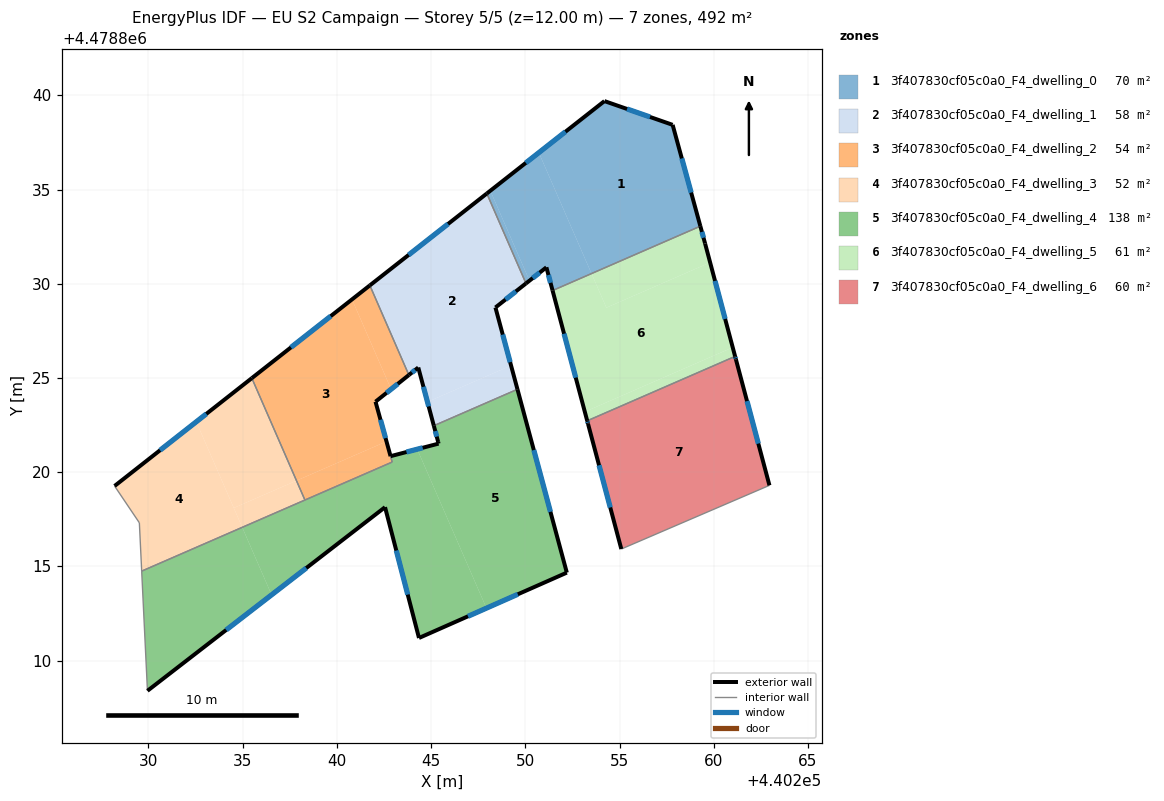
=== STOREY PLAN SPEC (per zone: floor XY polygon, exterior-wall plan segments, windows/doors) ===
zone 1: 3f407830cf05c0a0_F4_dwelling_0  (70.3 m²)
  floor: (440259.29, 4478833.06) (440257.82, 4478838.44) (440254.20, 4478839.70) (440250.72, 4478836.96) (440253.51, 4478830.54)
  floor: (440253.51, 4478830.54) (440250.72, 4478836.96) (440248.14, 4478834.94) (440250.22, 4478830.17) (440251.12, 4478830.87) (440251.45, 4478829.64)
  floor: (440250.22, 4478830.17) (440248.14, 4478834.94) (440247.96, 4478834.79) (440250.04, 4478830.02)
  exterior wall: (440257.82, 4478838.44) – (440259.29, 4478833.06)  [5.6 m]
    window: (440258.31, 4478836.65) – (440258.80, 4478834.84)  [1.9 m²]
  exterior wall: (440251.45, 4478829.64) – (440251.12, 4478830.87)  [1.3 m]
    window: (440251.34, 4478830.05) – (440251.23, 4478830.47)  [0.4 m²]
  exterior wall: (440251.12, 4478830.87) – (440250.04, 4478830.02)  [1.4 m]
    window: (440250.76, 4478830.59) – (440250.39, 4478830.30)  [0.5 m²]
  exterior wall: (440247.96, 4478834.79) – (440254.20, 4478839.70)  [7.9 m]
    window: (440250.03, 4478836.42) – (440252.13, 4478838.07)  [2.7 m²]
  exterior wall: (440254.20, 4478839.70) – (440257.82, 4478838.44)  [3.8 m]
    window: (440255.40, 4478839.28) – (440256.62, 4478838.85)  [1.3 m²]
  interior walls: 2
zone 2: 3f407830cf05c0a0_F4_dwelling_1  (58.1 m²)
  floor: (440249.24, 4478825.66) (440248.41, 4478828.74) (440250.04, 4478830.02) (440247.96, 4478834.79) (440241.75, 4478829.91) (440243.82, 4478825.16) (440244.32, 4478825.56) (440244.81, 4478823.73)
  floor: (440249.58, 4478824.40) (440249.24, 4478825.66) (440244.81, 4478823.73) (440245.14, 4478822.47)
  exterior wall: (440250.04, 4478830.02) – (440248.41, 4478828.74)  [2.1 m]
    window: (440249.50, 4478829.60) – (440248.95, 4478829.17)  [0.7 m²]
  exterior wall: (440248.41, 4478828.74) – (440249.58, 4478824.40)  [4.5 m]
    window: (440248.80, 4478827.30) – (440249.20, 4478825.84)  [1.5 m²]
  exterior wall: (440245.14, 4478822.47) – (440244.32, 4478825.56)  [3.2 m]
    window: (440244.87, 4478823.49) – (440244.59, 4478824.53)  [1.1 m²]
  exterior wall: (440244.32, 4478825.56) – (440243.82, 4478825.16)  [0.6 m]
    window: (440244.15, 4478825.42) – (440243.99, 4478825.29)  [0.2 m²]
  exterior wall: (440241.75, 4478829.92) – (440247.96, 4478834.79)  [7.9 m]
    window: (440243.81, 4478831.53) – (440245.90, 4478833.18)  [2.7 m²]
  interior walls: 3
zone 3: 3f407830cf05c0a0_F4_dwelling_2  (53.5 m²)
  floor: (440242.63, 4478821.63) (440242.05, 4478823.74) (440242.88, 4478824.40) (440240.80, 4478829.17) (440235.49, 4478824.99) (440237.85, 4478819.55)
  floor: (440243.82, 4478825.16) (440241.75, 4478829.91) (440240.80, 4478829.17) (440242.88, 4478824.40)
  floor: (440242.93, 4478820.54) (440242.63, 4478821.63) (440237.85, 4478819.55) (440238.30, 4478818.52)
  exterior wall: (440243.82, 4478825.16) – (440242.05, 4478823.74)  [2.3 m]
    window: (440243.23, 4478824.69) – (440242.64, 4478824.21)  [0.8 m²]
  exterior wall: (440235.48, 4478824.99) – (440241.75, 4478829.92)  [8.0 m]
    window: (440237.56, 4478826.62) – (440239.67, 4478828.28)  [2.7 m²]
  exterior wall: (440242.05, 4478823.74) – (440242.85, 4478820.85)  [3.0 m]
    window: (440242.31, 4478822.78) – (440242.58, 4478821.81)  [1.0 m²]
  interior walls: 5
zone 4: 3f407830cf05c0a0_F4_dwelling_3  (52.3 m²)
  floor: (440234.97, 4478817.07) (440232.54, 4478822.67) (440228.20, 4478819.27) (440229.52, 4478817.32) (440229.64, 4478814.75)
  floor: (440237.85, 4478819.55) (440235.49, 4478824.99) (440232.54, 4478822.67) (440234.53, 4478818.10)
  floor: (440238.30, 4478818.52) (440237.85, 4478819.55) (440234.53, 4478818.10) (440234.98, 4478817.07)
  exterior wall: (440228.20, 4478819.27) – (440235.48, 4478824.99)  [9.3 m]
    window: (440230.61, 4478821.17) – (440233.07, 4478823.10)  [3.2 m²]
  interior walls: 4
zone 5: 3f407830cf05c0a0_F4_dwelling_4  (137.6 m²)
  floor: (440252.20, 4478814.67) (440249.58, 4478824.40) (440245.14, 4478822.47) (440245.38, 4478821.60) (440245.40, 4478821.52) (440244.26, 4478821.22) (440247.94, 4478812.79)
  floor: (440247.94, 4478812.79) (440244.26, 4478821.22) (440242.85, 4478820.85) (440242.93, 4478820.54) (440234.98, 4478817.07) (440236.53, 4478813.49) (440242.55, 4478818.14) (440244.36, 4478811.20)
  floor: (440236.53, 4478813.49) (440234.98, 4478817.07) (440229.64, 4478814.75) (440229.95, 4478808.40)
  exterior wall: (440242.85, 4478820.85) – (440245.40, 4478821.52)  [2.6 m]
    window: (440243.69, 4478821.07) – (440244.55, 4478821.30)  [0.9 m²]
  exterior wall: (440245.40, 4478821.52) – (440245.38, 4478821.60)  [0.1 m]
  exterior wall: (440245.38, 4478821.60) – (440245.14, 4478822.47)  [0.9 m]
    window: (440245.30, 4478821.89) – (440245.22, 4478822.18)  [0.3 m²]
  exterior wall: (440249.58, 4478824.40) – (440252.20, 4478814.67)  [10.1 m]
    window: (440250.45, 4478821.18) – (440251.33, 4478817.90)  [3.4 m²]
  exterior wall: (440252.20, 4478814.67) – (440244.36, 4478811.20)  [8.6 m]
    window: (440249.60, 4478813.52) – (440246.96, 4478812.35)  [2.9 m²]
  exterior wall: (440244.36, 4478811.20) – (440242.55, 4478818.14)  [7.2 m]
    window: (440243.76, 4478813.50) – (440243.15, 4478815.84)  [2.4 m²]
  exterior wall: (440242.55, 4478818.14) – (440229.95, 4478808.40)  [15.9 m]
    window: (440238.38, 4478814.91) – (440234.12, 4478811.63)  [5.4 m²]
  interior walls: 6
zone 6: 3f407830cf05c0a0_F4_dwelling_5  (60.6 m²)
  floor: (440261.01, 4478826.62) (440259.81, 4478831.13) (440254.30, 4478828.73) (440253.51, 4478830.54) (440251.45, 4478829.64) (440253.16, 4478823.21)
  floor: (440261.14, 4478826.15) (440261.01, 4478826.62) (440253.16, 4478823.21) (440253.29, 4478822.73)
  floor: (440259.81, 4478831.13) (440259.54, 4478832.14) (440259.29, 4478833.06) (440253.51, 4478830.54) (440254.30, 4478828.73)
  exterior wall: (440259.29, 4478833.06) – (440259.54, 4478832.14)  [1.0 m]
    window: (440259.37, 4478832.75) – (440259.46, 4478832.44)  [0.3 m²]
  exterior wall: (440259.54, 4478832.14) – (440261.14, 4478826.15)  [6.2 m]
    window: (440260.07, 4478830.15) – (440260.61, 4478828.13)  [2.1 m²]
  exterior wall: (440253.28, 4478822.73) – (440251.45, 4478829.64)  [7.2 m]
    window: (440252.68, 4478825.02) – (440252.06, 4478827.35)  [2.4 m²]
  interior walls: 2
zone 7: 3f407830cf05c0a0_F4_dwelling_6  (59.8 m²)
  floor: (440262.96, 4478819.30) (440261.15, 4478826.08) (440261.14, 4478826.15) (440253.29, 4478822.73) (440253.30, 4478822.69) (440253.33, 4478822.57) (440255.09, 4478815.92)
  exterior wall: (440253.33, 4478822.57) – (440253.28, 4478822.73)  [0.2 m]
    window: (440253.31, 4478822.62) – (440253.30, 4478822.68)  [0.1 m²]
  exterior wall: (440261.14, 4478826.15) – (440261.18, 4478825.99)  [0.2 m]
    window: (440261.15, 4478826.10) – (440261.16, 4478826.04)  [0.1 m²]
  exterior wall: (440261.18, 4478825.99) – (440262.96, 4478819.30)  [6.9 m]
    window: (440261.77, 4478823.77) – (440262.37, 4478821.52)  [2.4 m²]
  exterior wall: (440255.09, 4478815.92) – (440253.33, 4478822.57)  [6.9 m]
    window: (440254.51, 4478818.13) – (440253.91, 4478820.37)  [2.3 m²]
  interior walls: 2

=== DERIVED (storey summary) ===
Building: EU S2 Campaign
Storey: 5 of 5  (floor level z = 12.00 m)
Storey gross floor area: 492.3 m²
Zones on this storey: 7
  - 3f407830cf05c0a0_F4_dwelling_0: floor 70.3 m²; exterior wall 20.0 m (60.0 m²); 5 window(s) 6.8 m²; WWR 11.4%
  - 3f407830cf05c0a0_F4_dwelling_1: floor 58.1 m²; exterior wall 18.3 m (54.9 m²); 5 window(s) 6.2 m²; WWR 11.4%
  - 3f407830cf05c0a0_F4_dwelling_2: floor 53.5 m²; exterior wall 13.2 m (39.7 m²); 3 window(s) 4.5 m²; WWR 11.4%
  - 3f407830cf05c0a0_F4_dwelling_3: floor 52.3 m²; exterior wall 9.3 m (27.8 m²); 1 window(s) 3.2 m²; WWR 11.4%
  - 3f407830cf05c0a0_F4_dwelling_4: floor 137.6 m²; exterior wall 45.4 m (136.1 m²); 6 window(s) 15.4 m²; WWR 11.3%
  - 3f407830cf05c0a0_F4_dwelling_5: floor 60.6 m²; exterior wall 14.3 m (42.9 m²); 3 window(s) 4.9 m²; WWR 11.4%
  - 3f407830cf05c0a0_F4_dwelling_6: floor 59.8 m²; exterior wall 14.1 m (42.4 m²); 4 window(s) 4.8 m²; WWR 11.4%
Zone adjacency (shared interzone walls):
  - 3f407830cf05c0a0_F4_dwelling_0 ↔ 3f407830cf05c0a0_F4_dwelling_1
  - 3f407830cf05c0a0_F4_dwelling_0 ↔ 3f407830cf05c0a0_F4_dwelling_5
  - 3f407830cf05c0a0_F4_dwelling_1 ↔ 3f407830cf05c0a0_F4_dwelling_2
  - 3f407830cf05c0a0_F4_dwelling_1 ↔ 3f407830cf05c0a0_F4_dwelling_4
  - 3f407830cf05c0a0_F4_dwelling_2 ↔ 3f407830cf05c0a0_F4_dwelling_3
  - 3f407830cf05c0a0_F4_dwelling_2 ↔ 3f407830cf05c0a0_F4_dwelling_4
  - 3f407830cf05c0a0_F4_dwelling_3 ↔ 3f407830cf05c0a0_F4_dwelling_4
  - 3f407830cf05c0a0_F4_dwelling_5 ↔ 3f407830cf05c0a0_F4_dwelling_6